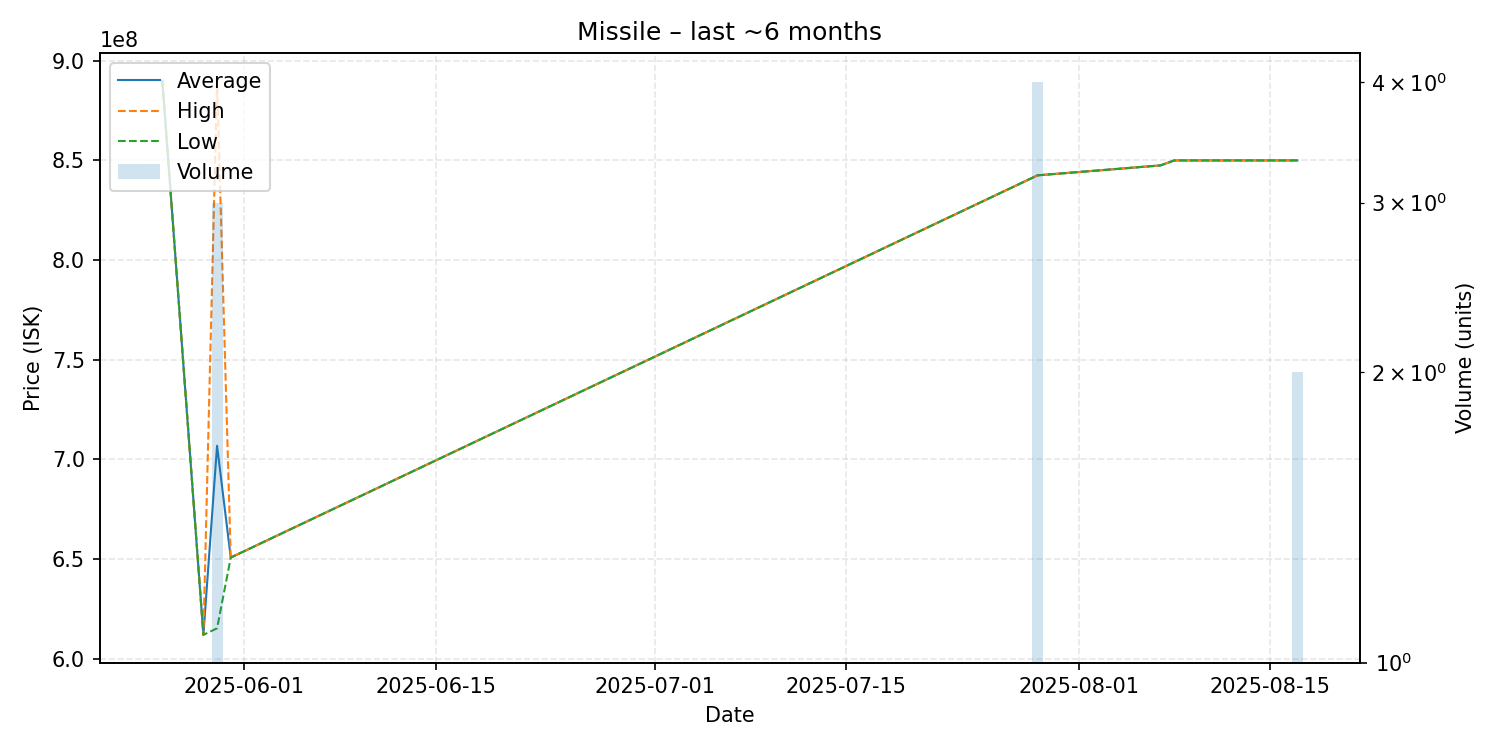

The file beside this chart, header and first rows:
date, average, highest, lowest, order_count, volume
2025-05-26, 889900000, 889900000, 889900000, 1, 1
2025-05-29, 611900000, 611900000, 611900000, 1, 1
2025-05-30, 706800000, 890000000, 615200000, 3, 3
2025-05-31, 650700000, 650700000, 650700000, 1, 1
2025-07-29, 842500000, 842500000, 842500000, 3, 4
2025-08-07, 847500000, 847500000, 847500000, 1, 1
2025-08-08, 850000000, 850000000, 850000000, 1, 1
2025-08-17, 850000000, 850000000, 850000000, 1, 2
